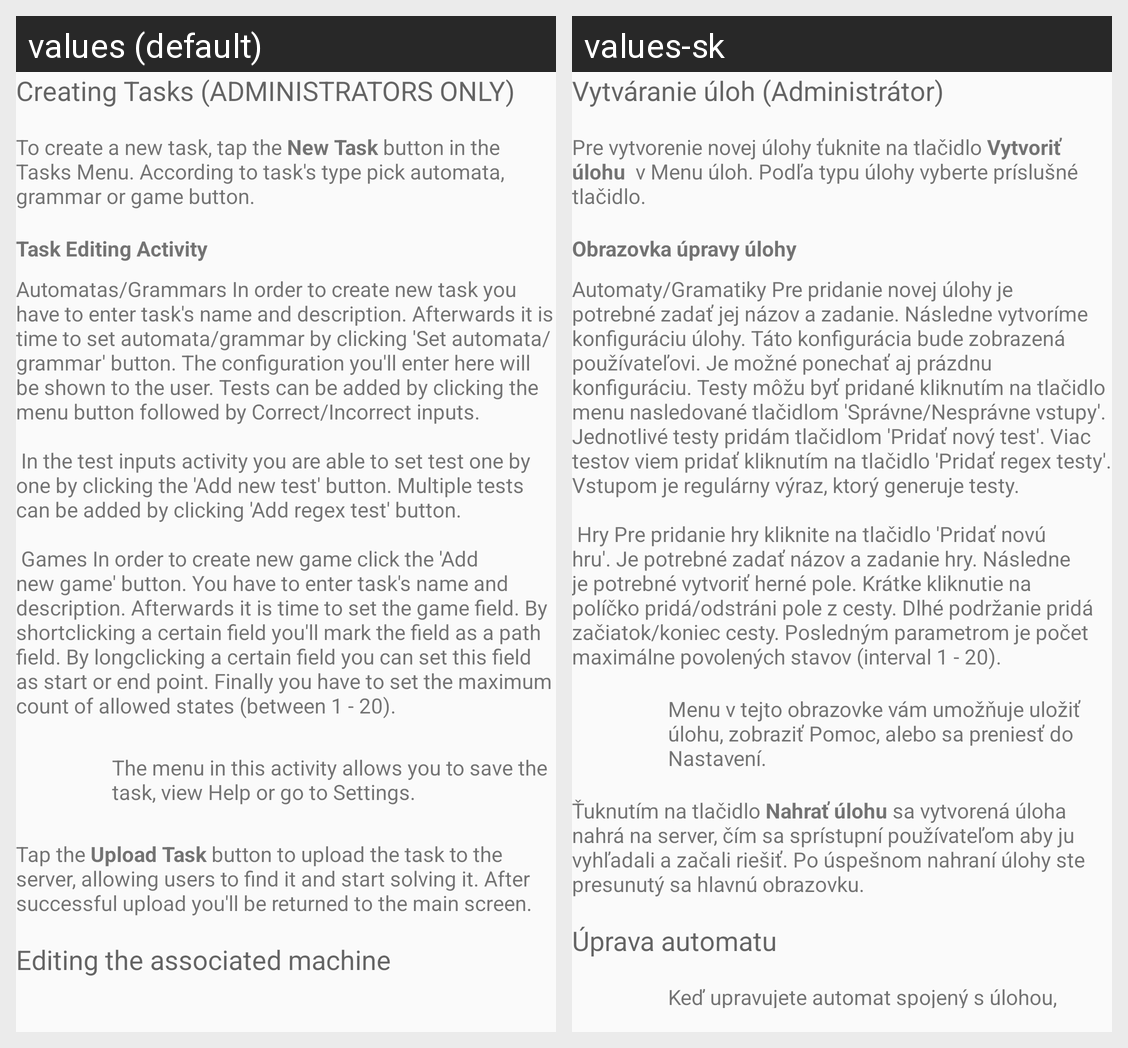

Here is an Android app screen in its default locale and in the app's own translations. Write out the translated-string differences for the strings that appear on this screen.
Android screen res/layout/guide_creating_tasks.xml rendered under 2 locales, left to right: values (default), values-sk. Device: Nexus 5 (rendered at 1080×1920; each locale shown at half size, 540×960, under a caption strip naming it); theme AppTheme.
Strings drawn on this screen, with the default value and each locale's value (text and hints the layout hard-codes, and strings that could not be matched under every locale, appear in the picture but are not listed):

guide_title_creating_tasks
  values: Creating Tasks (ADMINISTRATORS ONLY)
  values-sk: Vytváranie úloh (Administrátor)

guide_title_edit_task_activity
  values: Task Editing Activity
  values-sk: Obrazovka úpravy úlohy

guide_edit_task_activty
  values: Automatas/Grammars In order to create new task you have to enter task's name and description. Afterwards it is time to set automata/grammar by clicking 'Set automata/grammar' button. The configuration you'll enter here will be shown to the user. Tests can be added by clicking the menu button followed by Correct/Incorrect inputs. 
      
       In the test inputs activity you are able to set test one by one …[clipped]
  values-sk: Automaty/Gramatiky Pre pridanie novej úlohy je potrebné zadať jej názov a zadanie. Následne vytvoríme konfiguráciu úlohy. Táto konfigurácia bude zobrazená používateľovi. Je možné ponechať aj prázdnu konfiguráciu. Testy môžu byť pridané kliknutím na tlačidlo menu nasledované tlačidlom 'Správne/Nesprávne vstupy'. Jednotlivé testy pridám tlačidlom 'Pridať nový test'. Viac testov viem pridať …[clipped]

guide_edit_task_menu
  values: The menu in this activity allows you to save the task, view Help or go to Settings.
  values-sk: Menu v tejto obrazovke vám umožňuje uložiť úlohu, zobraziť Pomoc, alebo sa preniesť do Nastavení.

guide_creating_task_launch
  values: Tap the Upload Task button to upload the task to the server, allowing users to find it and start solving it. After successful upload you'll be returned to the main screen.
  values-sk: Ťuknutím na tlačidlo Nahrať úlohu sa vytvorená úloha nahrá na server, čím sa sprístupní používateľom aby ju vyhľadali a začali riešiť. Po úspešnom nahraní úlohy ste presunutý sa hlavnú obrazovku.

guide_title_creating_tasks_machine
  values: Editing the associated machine
  values-sk: Úprava automatu
